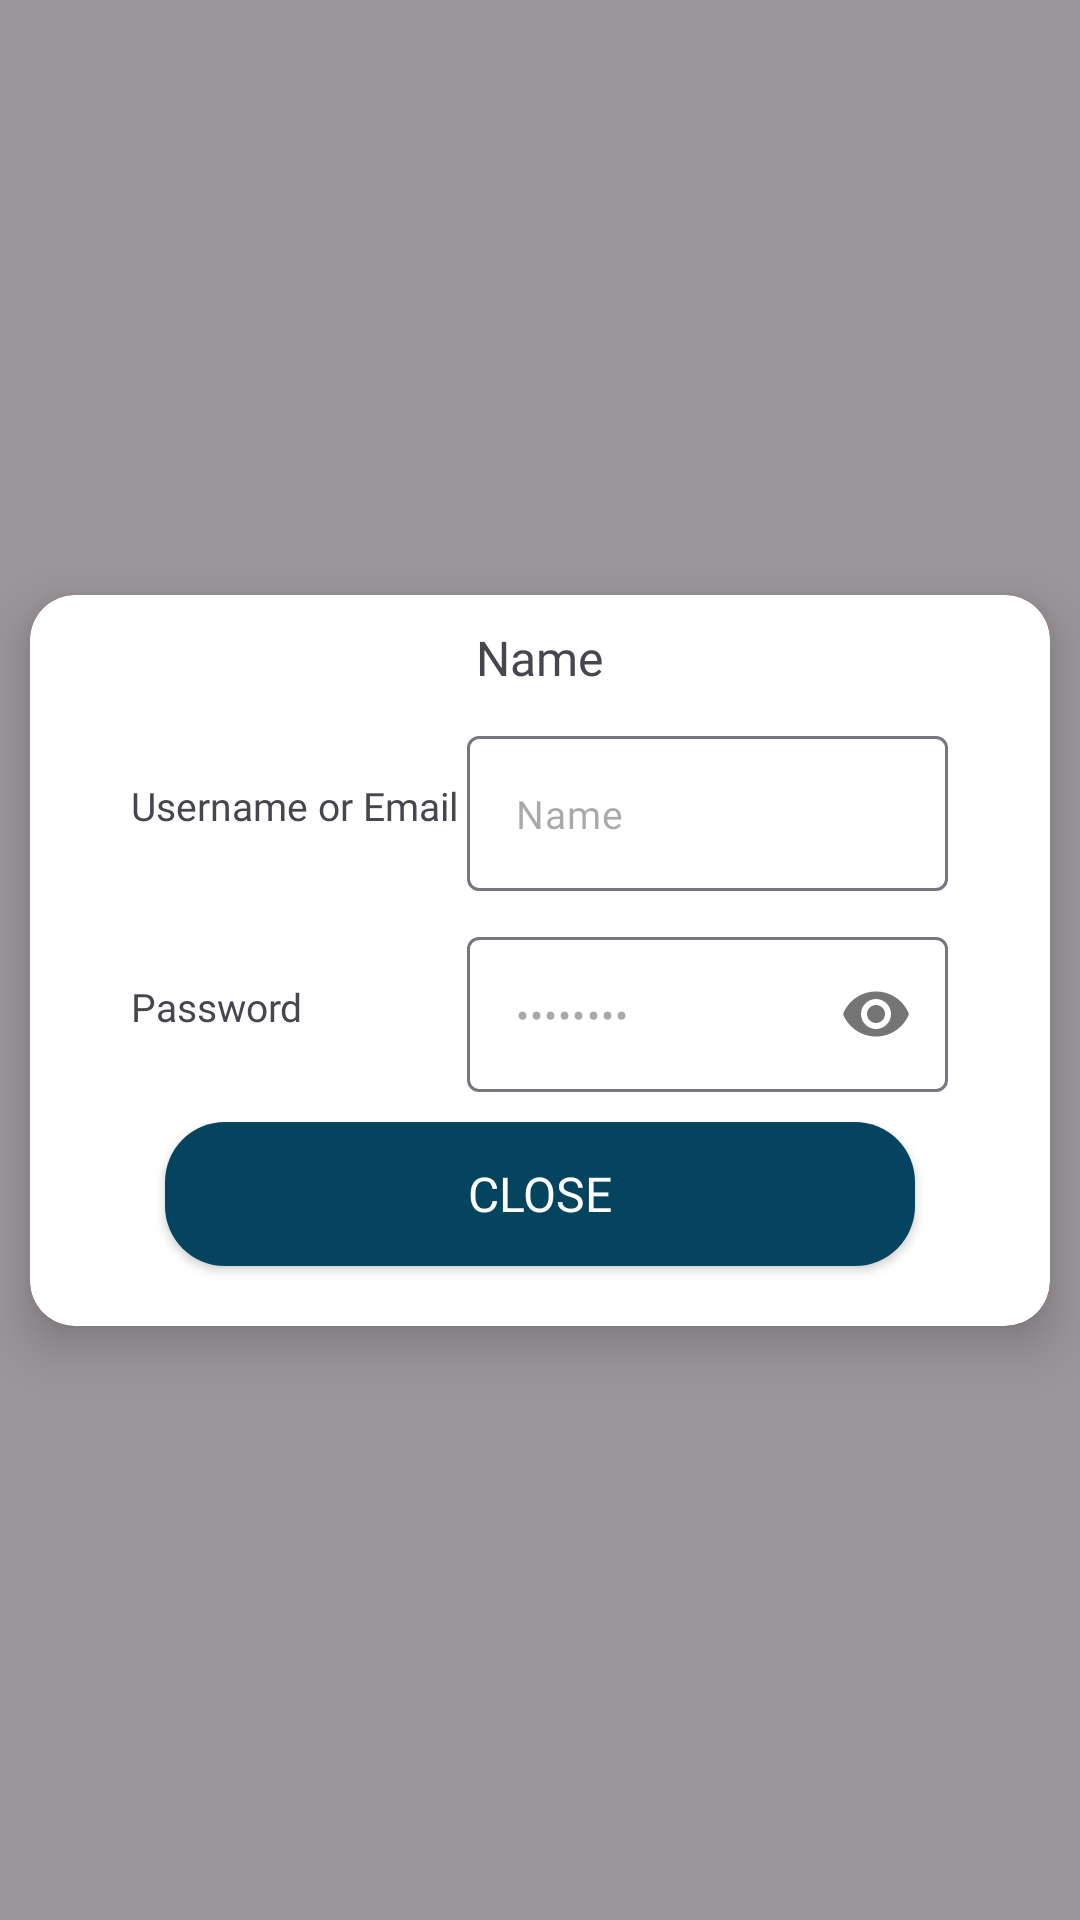

The Android layout XML behind this screen, and the referenced resources:
<!-- AndroidManifest.xml: application theme Theme.PasswordManager -->
<!-- res/layout/password_popup_window.xml -->
<?xml version="1.0" encoding="utf-8"?>
<androidx.constraintlayout.widget.ConstraintLayout
    xmlns:android="http://schemas.android.com/apk/res/android"
    android:layout_width="match_parent"
    android:layout_height="match_parent"
    android:background="@drawable/screen_background"
    xmlns:app="http://schemas.android.com/apk/res-auto">

    <androidx.cardview.widget.CardView
        android:layout_width="match_parent"
        android:layout_height="wrap_content"
        android:layout_margin="10dp"
        app:cardCornerRadius="15dp"
        app:cardElevation="10dp"
        app:layout_constraintBottom_toBottomOf="parent"
        app:layout_constraintEnd_toEndOf="parent"
        app:layout_constraintVertical_bias="0.5"
        app:layout_constraintStart_toStartOf="parent"
        app:layout_constraintTop_toTopOf="parent">

        <LinearLayout
            android:layout_width="match_parent"
            android:layout_height="wrap_content"
            android:orientation="vertical">

            <TextView
                android:id="@+id/popup_card_name"
                android:layout_width="wrap_content"
                android:layout_height="wrap_content"
                android:layout_gravity="center"
                android:layout_marginTop="10dp"
                android:fontFamily="@font/poppins_bold"
                android:text="@string/name"
                android:textSize="16sp" />

            <LinearLayout
                android:layout_width="match_parent"
                android:layout_height="wrap_content"
                android:layout_gravity="center"
                android:layout_margin="10dp"
                android:gravity="center"
                android:orientation="horizontal"
                android:weightSum="2">

                <TextView
                    android:layout_width="match_parent"
                    android:layout_height="wrap_content"
                    android:layout_weight="1.3"
                    android:fontFamily="@font/poppins_semi_bold"
                    android:text="@string/username_or_email"
                    android:textSize="13sp" />

                <com.google.android.material.textfield.TextInputLayout
                    android:id="@+id/popup_card_username"
                    android:layout_width="match_parent"
                    android:layout_height="wrap_content"
                    android:layout_weight="1">

                    <com.google.android.material.textfield.TextInputEditText
                        android:layout_width="match_parent"
                        android:layout_height="wrap_content"
                        android:enabled="false"
                        android:fontFamily="@font/poppins_bold"
                        android:text="@string/name"
                        android:textSize="13sp" />
                </com.google.android.material.textfield.TextInputLayout>
            </LinearLayout>

            <LinearLayout
                android:layout_width="match_parent"
                android:layout_height="wrap_content"
                android:layout_gravity="center"
                android:layout_marginStart="10dp"
                android:layout_marginEnd="10dp"
                android:layout_marginBottom="10dp"
                android:gravity="center"
                android:orientation="horizontal"
                android:weightSum="2">

                <TextView
                    android:layout_width="match_parent"
                    android:layout_height="wrap_content"
                    android:layout_weight="1.3"
                    android:fontFamily="@font/poppins_semi_bold"
                    android:text="@string/password"
                    android:textSize="13sp" />

                <com.google.android.material.textfield.TextInputLayout
                    android:id="@+id/popup_card_password"
                    android:layout_width="match_parent"
                    android:layout_height="wrap_content"
                    android:layout_weight="1"
                    app:passwordToggleEnabled="true">

                    <com.google.android.material.textfield.TextInputEditText
                        android:layout_width="match_parent"
                        android:layout_height="wrap_content"
                        android:enabled="false"
                        android:fontFamily="@font/poppins_bold"
                        android:text="@string/password"
                        android:inputType="textPassword"
                        android:textSize="13sp" />
                </com.google.android.material.textfield.TextInputLayout>
            </LinearLayout>

            <androidx.appcompat.widget.AppCompatButton
                android:id="@+id/closeButton"
                android:layout_width="wrap_content"
                android:layout_height="wrap_content"
                android:layout_gravity="center"
                android:layout_marginBottom="20dp"
                android:background="@drawable/button_background"
                android:fontFamily="@font/poppins_semi_bold"
                android:text="@string/close"
                android:textColor="@color/white"
                android:textSize="16sp" />
        </LinearLayout>


    </androidx.cardview.widget.CardView>
</androidx.constraintlayout.widget.ConstraintLayout>
<!-- resources referenced by this layout -->
<resources>
  <color name="white">#FFFFFFFF</color>
  <!-- drawable button_background (drawable) -->
  <?xml version="1.0" encoding="utf-8"?>
  <shape xmlns:android="http://schemas.android.com/apk/res/android">
      <solid android:color="@color/navy_blue"/>
      <corners android:radius="20dp"/>
      <size android:width="250dp"
          android:height="30dp"/>
  </shape>
  <!-- drawable screen_background (drawable) -->
  <?xml version="1.0" encoding="utf-8"?>
  <shape xmlns:android="http://schemas.android.com/apk/res/android"
      android:shape="rectangle">
      <solid android:color="#77292828"/>
  </shape>
  <string name="close">Close</string>
  <string name="name">Name</string>
  <string name="password">Password</string>
  <string name="username_or_email">Username or Email</string>
  <style name="Theme.PasswordManager" parent="Base.Theme.PasswordManager" />
  <color name="navy_blue">#05445E</color>
  <style name="Base.Theme.PasswordManager" parent="Theme.Material3.DayNight.NoActionBar">
          
          
          <item name="android:windowFullscreen">true</item>
          <item name="colorPrimary">@color/baby_blue</item>
  
      </style>
  <color name="baby_blue">#D4F1F4</color>
</resources>
